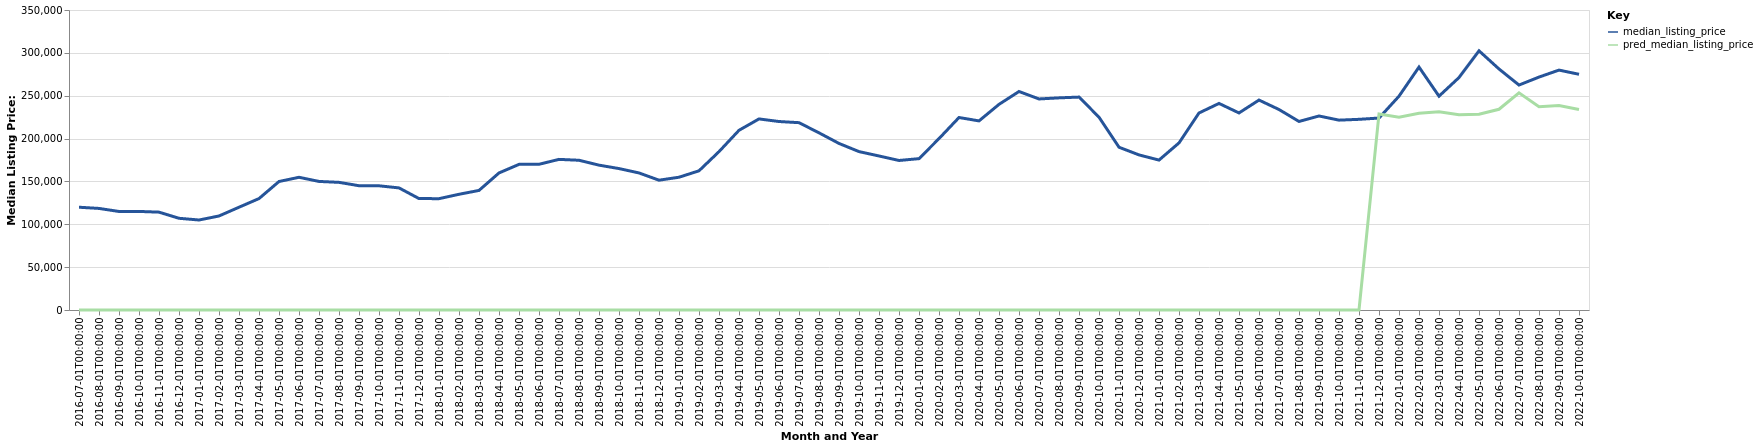

The file beside this chart, header and first rows:
date, time_idx, median_listing_price, thirty_year_interest_rate_five, month, county_name, active_listing_count, pred_median_listing_price, month_year
2016-07-01, 0, 119900, 3.72, 7, South Bend-Mishawaka, IN-MI, 1424, 0, Jul-2016
2016-08-01, 1, 118500, 3.73, 8, South Bend-Mishawaka, IN-MI, 1424, 0, Aug-2016
2016-09-01, 2, 114950, 3.66, 9, South Bend-Mishawaka, IN-MI, 1404, 0, Sep-2016
2016-10-01, 3, 115000, 3.64, 10, South Bend-Mishawaka, IN-MI, 1337, 0, Oct-2016
2016-11-01, 4, 114175, 3.66, 11, South Bend-Mishawaka, IN-MI, 1258, 0, Nov-2016
2016-12-01, 5, 107000, 3.48, 12, South Bend-Mishawaka, IN-MI, 1121, 0, Dec-2016
2017-01-01, 6, 105000, 3.45, 1, South Bend-Mishawaka, IN-MI, 1016, 0, Jan-2017
2017-02-01, 7, 109700, 3.5, 2, South Bend-Mishawaka, IN-MI, 981.0, 0, Feb-2017
2017-03-01, 8, 119900, 3.52, 3, South Bend-Mishawaka, IN-MI, 980.0, 0, Mar-2017
2017-04-01, 9, 130000, 4.03, 4, South Bend-Mishawaka, IN-MI, 978.0, 0, Apr-2017
2017-05-01, 10, 149900, 4.32, 5, South Bend-Mishawaka, IN-MI, 1088, 0, May-2017
2017-06-01, 11, 154830, 4.2, 6, South Bend-Mishawaka, IN-MI, 1122, 0, Jun-2017
2017-07-01, 12, 150000, 4.19, 7, South Bend-Mishawaka, IN-MI, 1187, 0, Jul-2017
2017-08-01, 13, 148925, 4.3, 8, South Bend-Mishawaka, IN-MI, 1295, 0, Aug-2017
2017-09-01, 14, 145000, 4.1, 9, South Bend-Mishawaka, IN-MI, 1295, 0, Sep-2017
2017-10-01, 15, 144900, 4.05, 10, South Bend-Mishawaka, IN-MI, 1285, 0, Oct-2017
2017-11-01, 16, 142450, 3.94, 11, South Bend-Mishawaka, IN-MI, 1205, 0, Nov-2017
2017-12-01, 17, 130000, 4.03, 12, South Bend-Mishawaka, IN-MI, 1074, 0, Dec-2017
2018-01-01, 18, 129900, 3.93, 1, South Bend-Mishawaka, IN-MI, 963.0, 0, Jan-2018
2018-02-01, 19, 135000, 3.83, 2, South Bend-Mishawaka, IN-MI, 885.0, 0, Feb-2018
2018-03-01, 20, 139500, 3.94, 3, South Bend-Mishawaka, IN-MI, 827.0, 0, Mar-2018
2018-04-01, 21, 159900, 3.95, 4, South Bend-Mishawaka, IN-MI, 810.0, 0, Apr-2018
2018-05-01, 22, 169900, 3.99, 5, South Bend-Mishawaka, IN-MI, 855.0, 0, May-2018
2018-06-01, 23, 170000, 4.15, 6, South Bend-Mishawaka, IN-MI, 936.0, 0, Jun-2018
2018-07-01, 24, 175725, 4.4, 7, South Bend-Mishawaka, IN-MI, 1027, 0, Jul-2018
2018-08-01, 25, 174700, 4.46, 8, South Bend-Mishawaka, IN-MI, 1084, 0, Aug-2018
2018-09-01, 26, 169000, 4.58, 9, South Bend-Mishawaka, IN-MI, 1119, 0, Sep-2018
2018-10-01, 27, 165000, 4.66, 10, South Bend-Mishawaka, IN-MI, 1104, 0, Oct-2018
2018-11-01, 28, 159900, 4.62, 11, South Bend-Mishawaka, IN-MI, 993.0, 0, Nov-2018
2018-12-01, 29, 151450, 4.54, 12, South Bend-Mishawaka, IN-MI, 937.0, 0, Dec-2018
2019-01-01, 30, 154900, 4.6, 1, South Bend-Mishawaka, IN-MI, 830.0, 0, Jan-2019
2019-02-01, 31, 162400, 4.72, 2, South Bend-Mishawaka, IN-MI, 798.0, 0, Feb-2019
2019-03-01, 32, 184757, 4.9, 3, South Bend-Mishawaka, IN-MI, 765.0, 0, Mar-2019
2019-04-01, 33, 209650, 4.94, 4, South Bend-Mishawaka, IN-MI, 745.0, 0, Apr-2019
2019-05-01, 34, 222925, 4.75, 5, South Bend-Mishawaka, IN-MI, 775.0, 0, May-2019
2019-06-01, 35, 219900, 4.51, 6, South Bend-Mishawaka, IN-MI, 875.0, 0, Jun-2019
2019-07-01, 36, 218550, 4.41, 7, South Bend-Mishawaka, IN-MI, 930.0, 0, Jul-2019
2019-08-01, 37, 206700, 4.41, 8, South Bend-Mishawaka, IN-MI, 999.0, 0, Aug-2019
2019-09-01, 38, 194325, 4.2, 9, South Bend-Mishawaka, IN-MI, 1017, 0, Sep-2019
2019-10-01, 39, 184800, 4.14, 10, South Bend-Mishawaka, IN-MI, 1022, 0, Oct-2019
2019-11-01, 40, 179700, 3.84, 11, South Bend-Mishawaka, IN-MI, 925.0, 0, Nov-2019
2019-12-01, 41, 174450, 3.81, 12, South Bend-Mishawaka, IN-MI, 853.0, 0, Dec-2019
2020-01-01, 42, 176575, 3.75, 1, South Bend-Mishawaka, IN-MI, 748.0, 0, Jan-2020
2020-02-01, 43, 199950, 3.73, 2, South Bend-Mishawaka, IN-MI, 671.0, 0, Feb-2020
2020-03-01, 44, 224575, 3.78, 3, South Bend-Mishawaka, IN-MI, 667.0, 0, Mar-2020
2020-04-01, 45, 220623, 3.75, 4, South Bend-Mishawaka, IN-MI, 682.0, 0, Apr-2020
2020-05-01, 46, 239900, 3.74, 5, South Bend-Mishawaka, IN-MI, 660.0, 0, May-2020
2020-06-01, 47, 254925, 3.72, 6, South Bend-Mishawaka, IN-MI, 592.0, 0, Jun-2020
2020-07-01, 48, 246225, 3.49, 7, South Bend-Mishawaka, IN-MI, 590.0, 0, Jul-2020
2020-08-01, 49, 247500, 3.65, 8, South Bend-Mishawaka, IN-MI, 580.0, 0, Aug-2020
2020-09-01, 50, 248400, 3.33, 9, South Bend-Mishawaka, IN-MI, 532.0, 0, Sep-2020
2020-10-01, 51, 225000, 3.28, 10, South Bend-Mishawaka, IN-MI, 551.0, 0, Oct-2020
2020-11-01, 52, 189900, 3.21, 11, South Bend-Mishawaka, IN-MI, 525.0, 0, Nov-2020
2020-12-01, 53, 180950, 3.07, 12, South Bend-Mishawaka, IN-MI, 481.0, 0, Dec-2020
2021-01-01, 54, 174900, 2.99, 1, South Bend-Mishawaka, IN-MI, 420.0, 0, Jan-2021
2021-02-01, 55, 194950, 2.93, 2, South Bend-Mishawaka, IN-MI, 316.0, 0, Feb-2021
2021-03-01, 56, 229850, 2.88, 3, South Bend-Mishawaka, IN-MI, 279.0, 0, Mar-2021
2021-04-01, 57, 241000, 2.84, 4, South Bend-Mishawaka, IN-MI, 263.0, 0, Apr-2021
2021-05-01, 58, 229900, 2.71, 5, South Bend-Mishawaka, IN-MI, 306.0, 0, May-2021
2021-06-01, 59, 244925, 2.79, 6, South Bend-Mishawaka, IN-MI, 360.0, 0, Jun-2021
... 16 more rows
